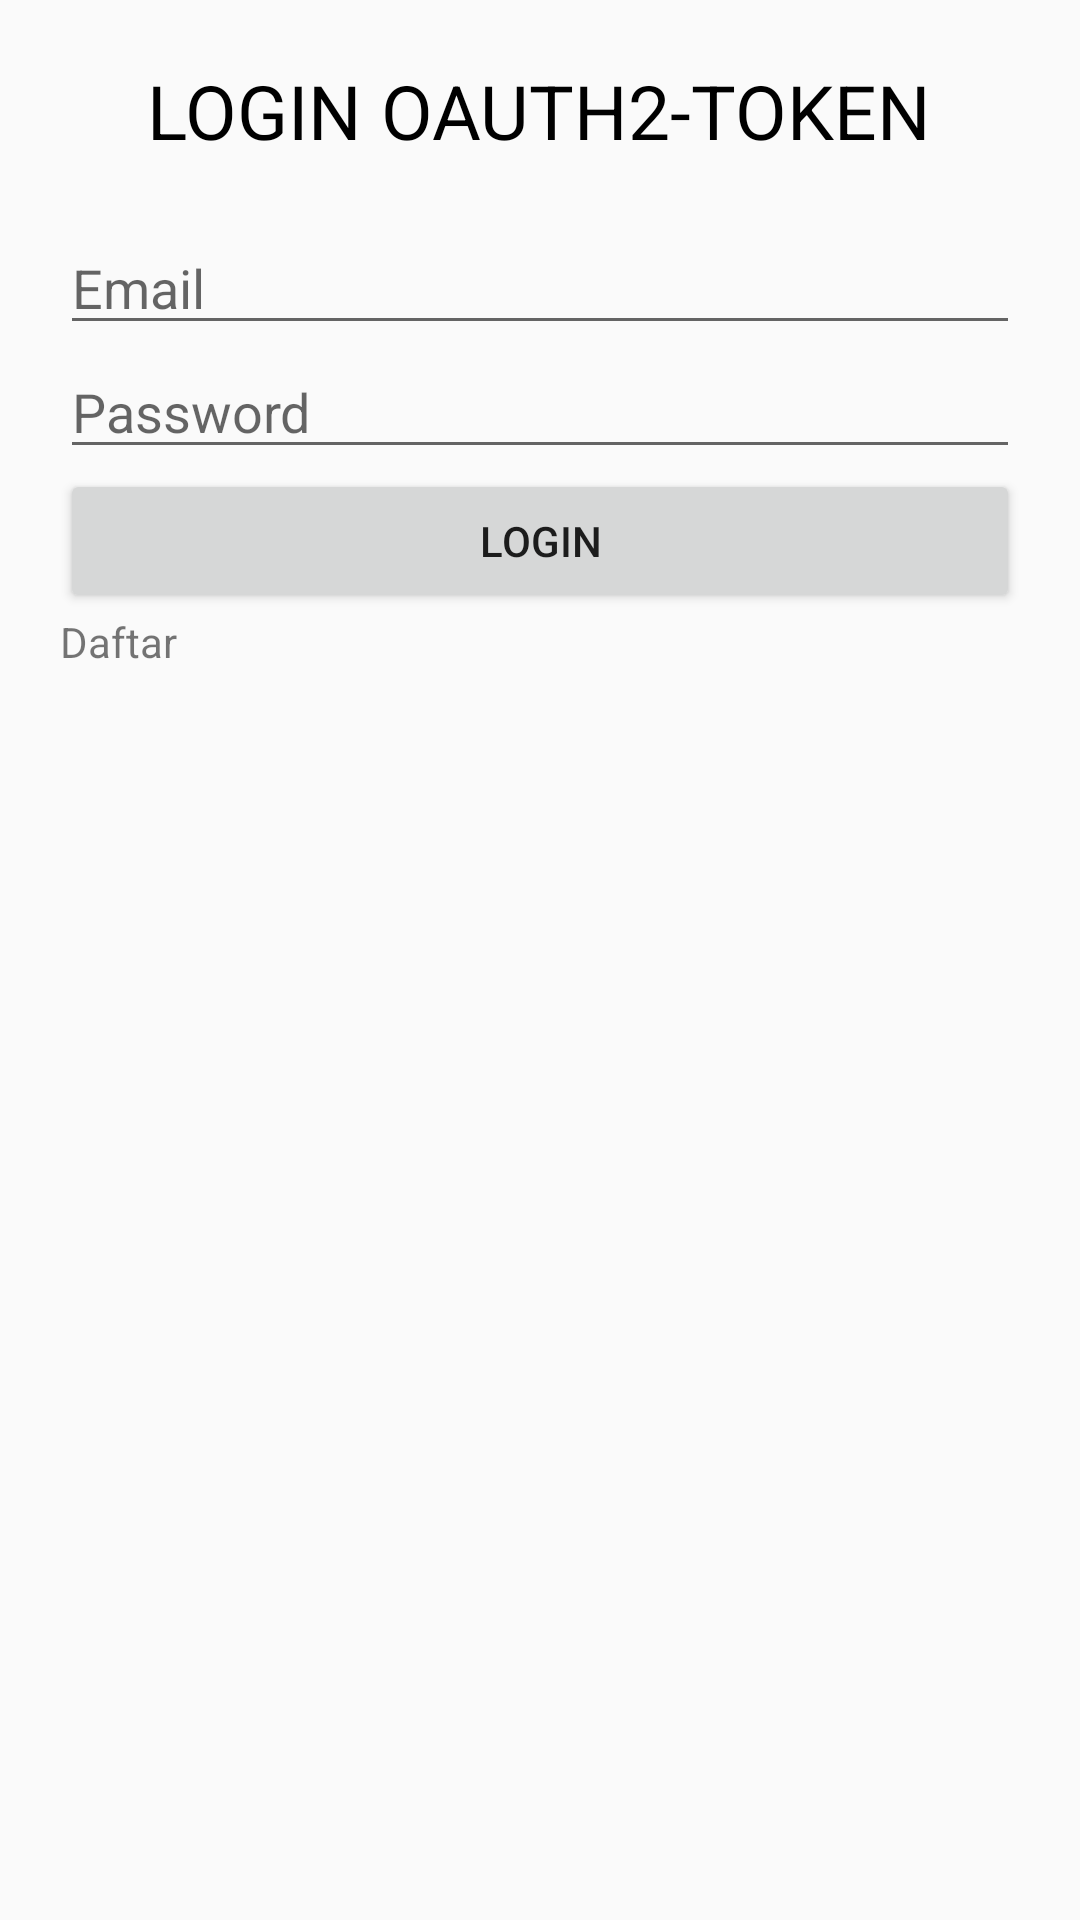

Android layout source for this screen:
<!-- AndroidManifest.xml: activity theme Theme.AppCompat.Light.NoActionBar -->
<!-- res/layout/activity_login.xml -->
<?xml version="1.0" encoding="utf-8"?>
<LinearLayout
    android:orientation="vertical"
    xmlns:android="http://schemas.android.com/apk/res/android"
    xmlns:app="http://schemas.android.com/apk/res-auto"
    xmlns:tools="http://schemas.android.com/tools"
    android:layout_width="match_parent"
    android:layout_height="match_parent"
    android:padding="20dp"
    tools:context=".LoginActivity">

    <TextView
        android:text="LOGIN OAUTH2-TOKEN"
        android:textSize="25dp"
        android:textColor="@color/black"
        android:layout_gravity="center_horizontal"
        android:layout_width="wrap_content"
        android:layout_height="wrap_content"/>

    <EditText
        android:layout_marginTop="20dp"
        android:id="@+id/etEmail"
        android:hint="Email"
        android:layout_width="match_parent"
        android:layout_height="wrap_content"/>
    <EditText
        android:id="@+id/etPassword"
        android:hint="Password"
        android:layout_width="match_parent"
        android:layout_height="wrap_content"/>
    <Button
        android:id="@+id/btnLogin"
        android:text="login"
        android:layout_width="match_parent"
        android:layout_height="wrap_content"/>

    <TextView
        android:id="@+id/textRegister"
        android:text="Daftar"
        android:layout_width="wrap_content"
        android:layout_height="wrap_content"/>

</LinearLayout>
<!-- resources referenced by this layout -->
<resources>

  <!-- not gathered from this repository: default colours our renderer supplied (Android Studio template values) -->
  <color name="black">#FF000000</color>
</resources>
